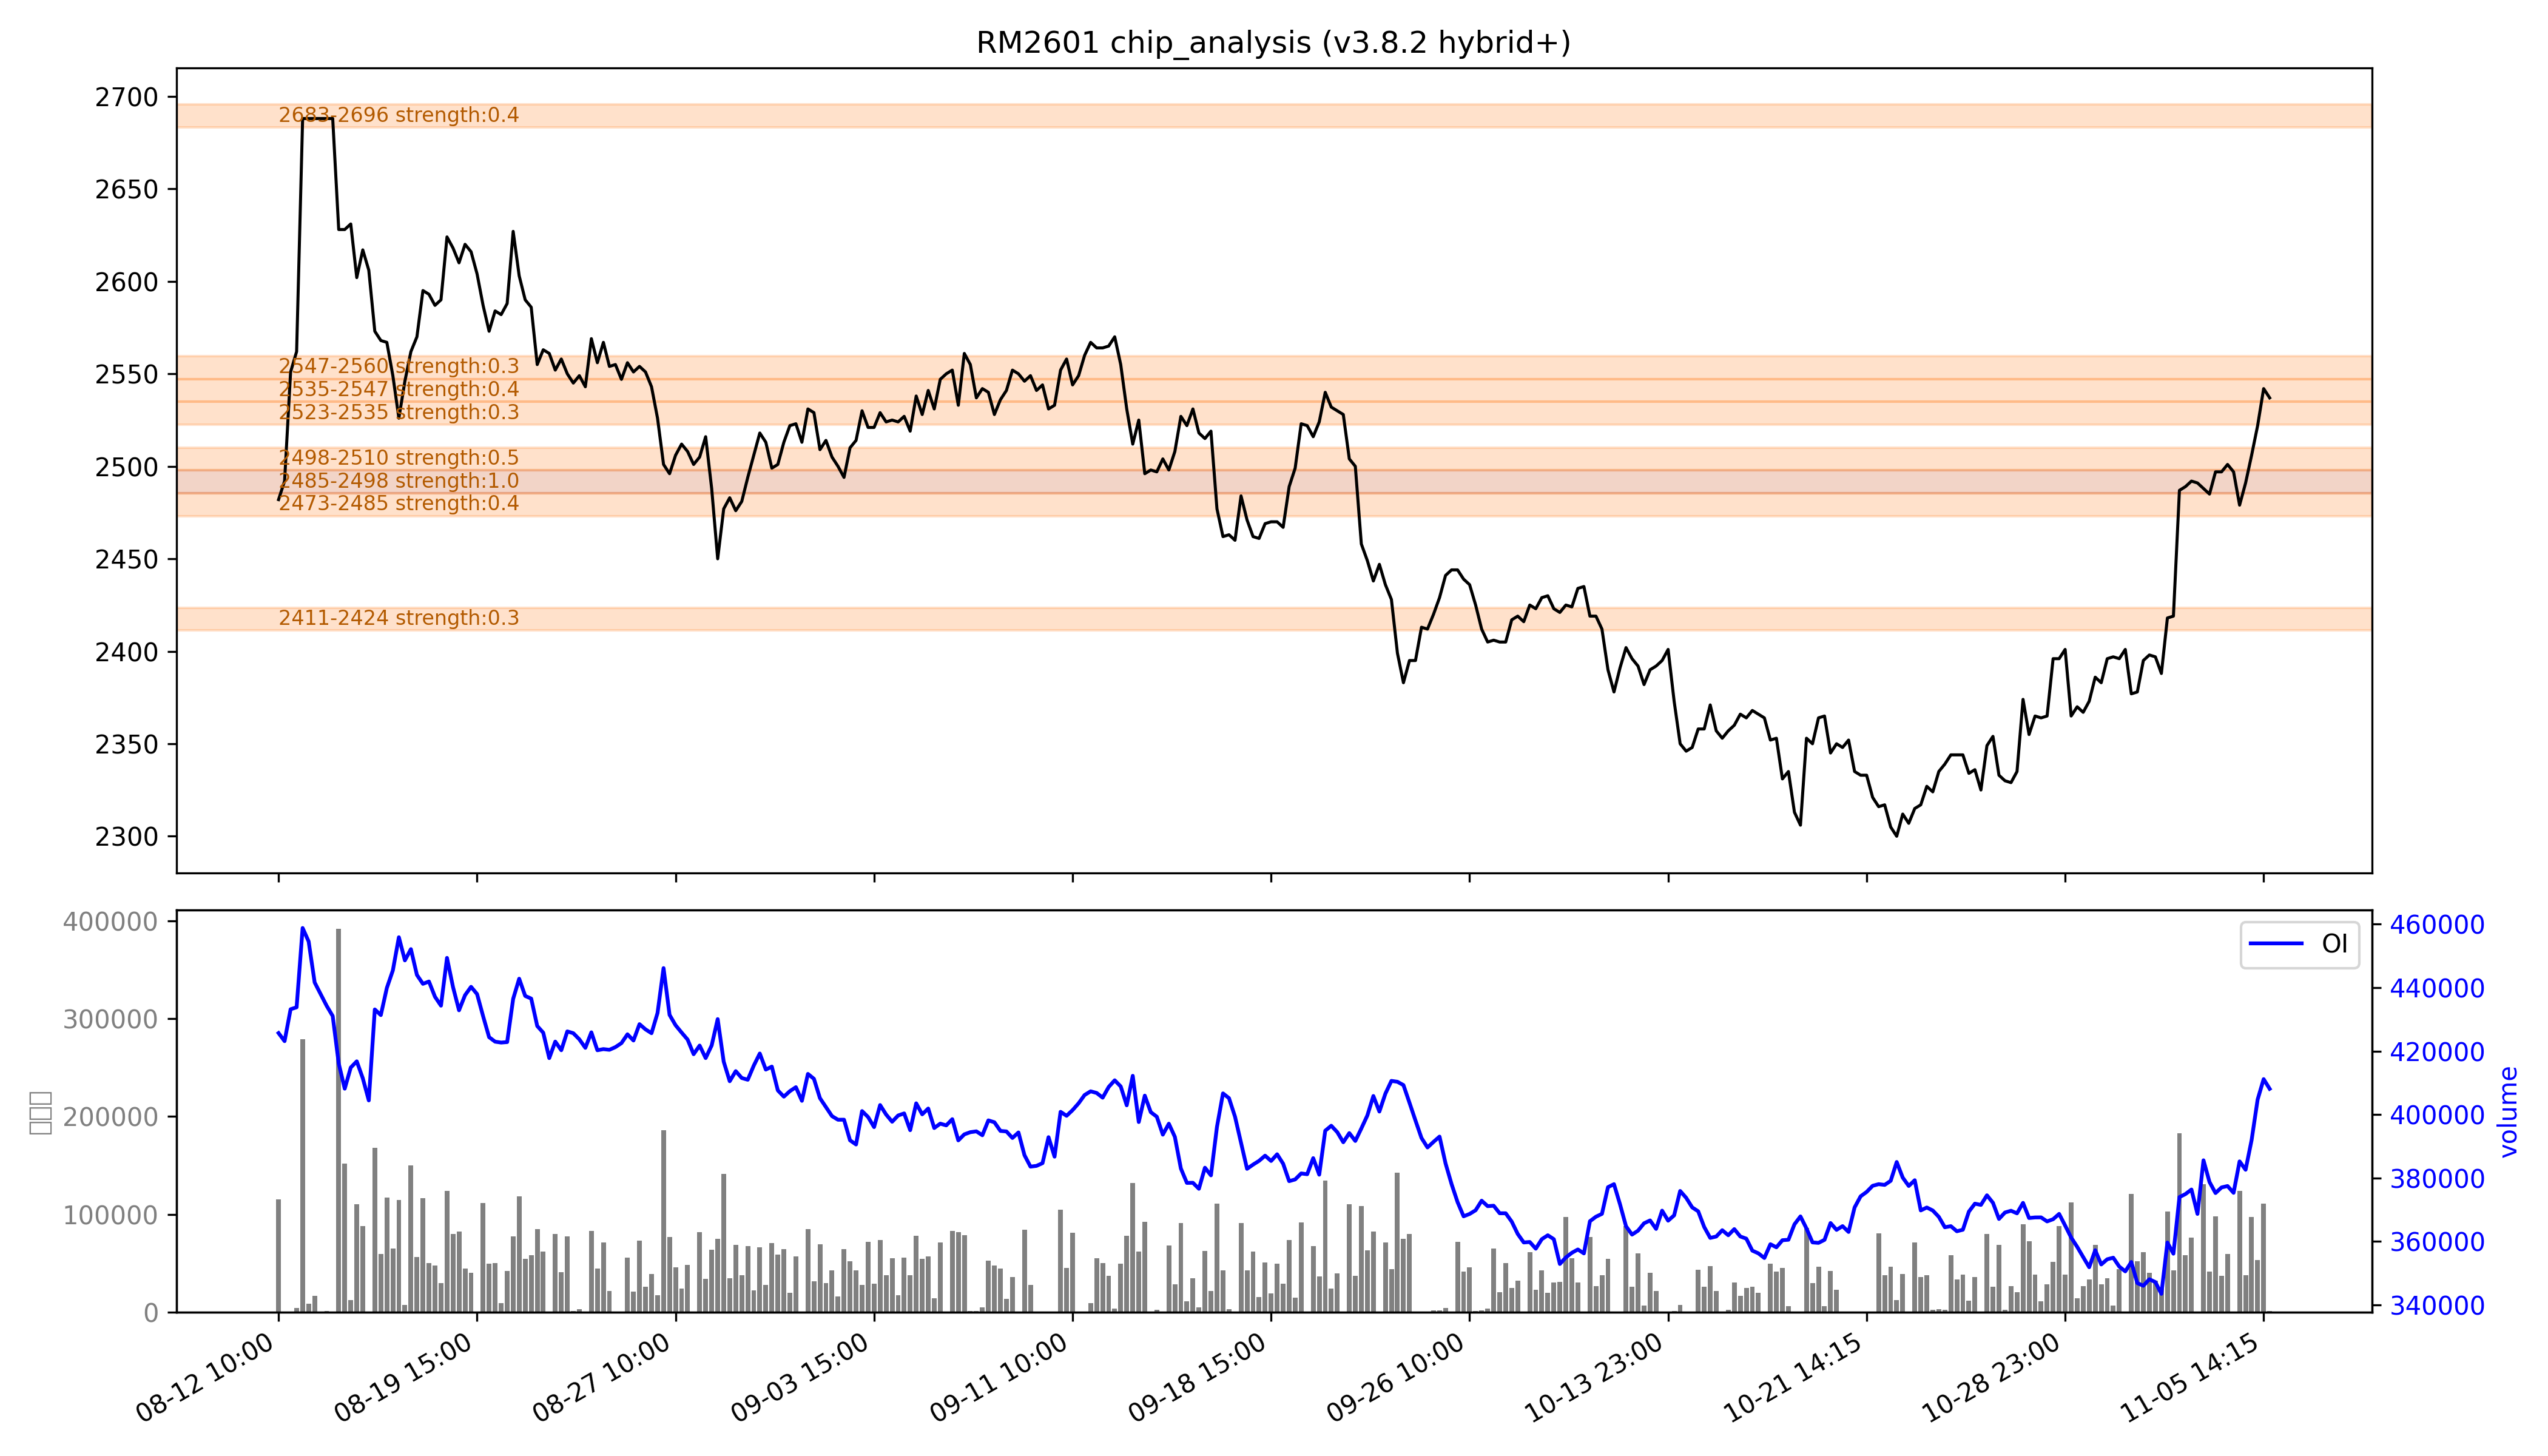

Values plotted in this chart, from the file beside it:
low, high, recent_strength, all_strength, avg_strength, persistent, zone_type
2411, 2424, 强：0.3, 0.4, 0.3, False, 短期区
2473, 2485, 0.2, 0.5, 0.4, False, 短期区
2485, 2498, 强：1.0, 强：1.0, 强：1.0, True, 持久区
2498, 2510, 0.2, 0.8, 强：0.5, False, 短期区
2523, 2535, 0.0, 0.6, 0.3, False, 短期区
2535, 2547, 0.2, 0.7, 0.4, False, 短期区
2547, 2560, 0.0, 0.6, 0.3, False, 短期区
2683, 2696, 0.0, 强：0.9, 0.4, False, 短期区
